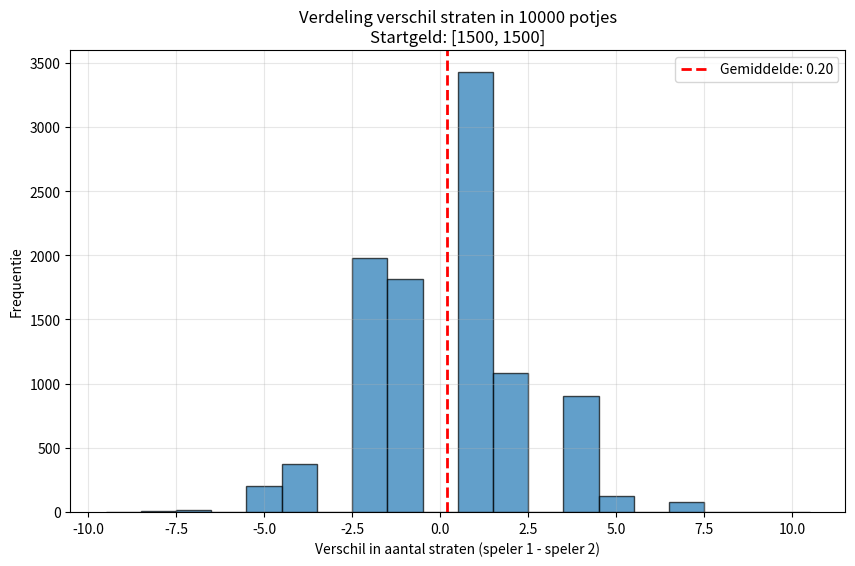
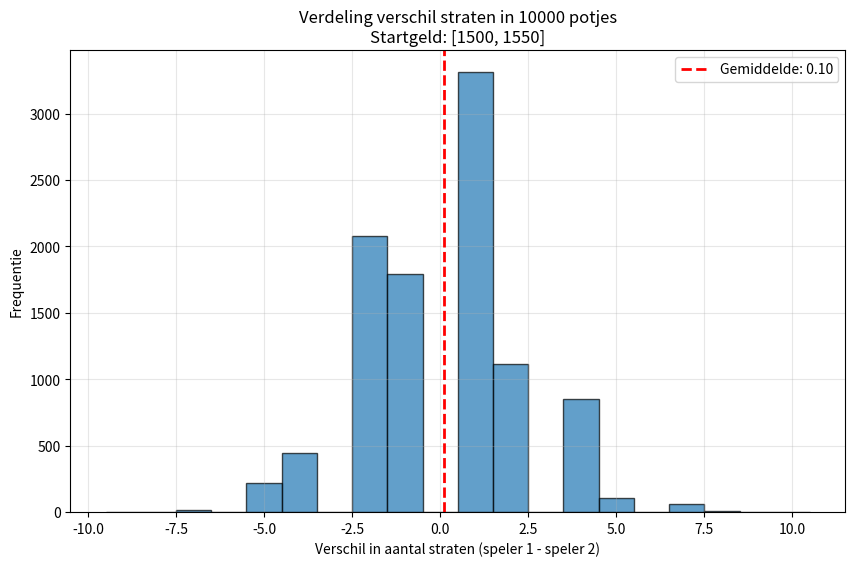
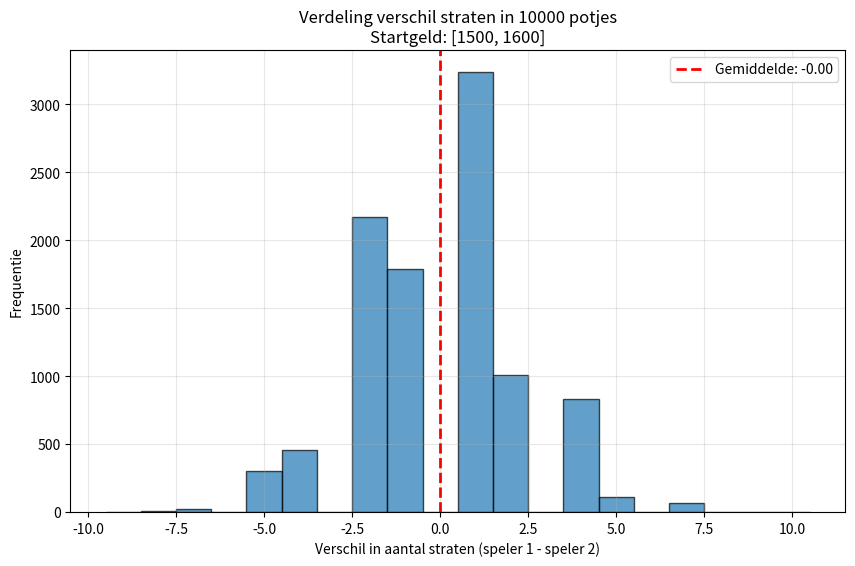
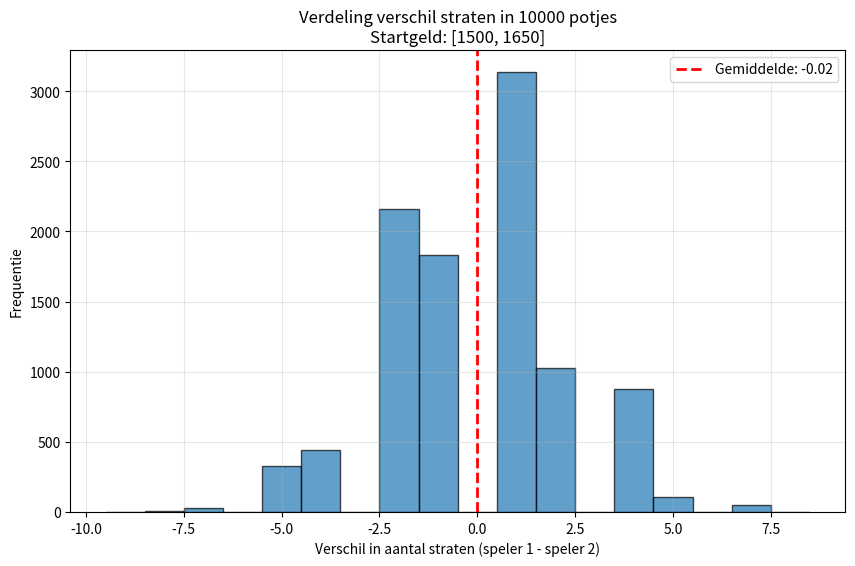
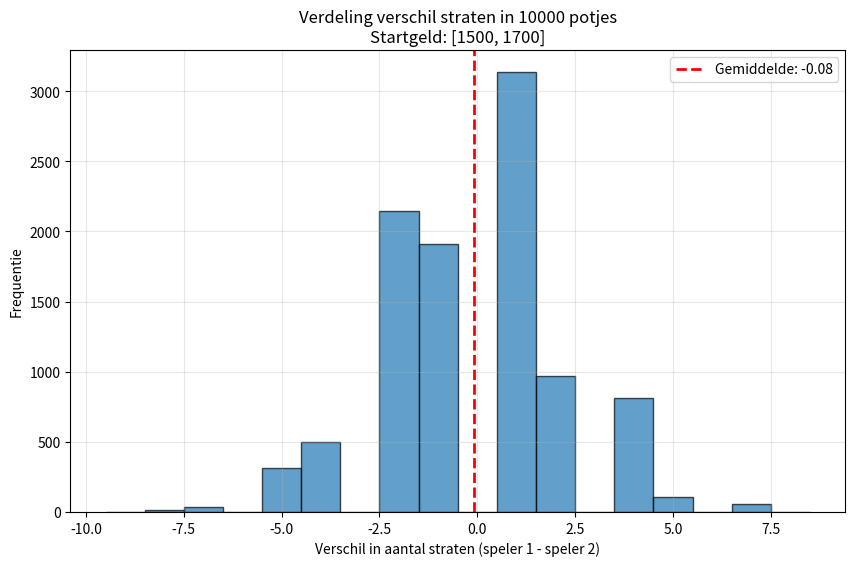

These figures' Python source, in order:
import random

import matplotlib.pyplot as plt


def worp_met_twee_dobbelstenen():
	dobbelsteen1 = random.randint(1, 6)
	dobbelsteen2 = random.randint(1, 6)
	return dobbelsteen1 + dobbelsteen2


def simuleer_potje_monopoly(startgeld_speler_1, startgeld_speler_2):
	# 0 is leeg (hoek etc), >0 is te koop
	bord_waardes = [0, 60, 0, 60, 0, 200, 100, 0, 100, 120,
	                0, 140, 150, 140, 160, 200, 180, 0, 180, 200,
	                0, 220, 0, 220, 240, 200, 260, 260, 150, 280,
	                0, 300, 300, 0, 320, 200, 0, 350, 0, 400]

	bezittingen = [0] * 40  # 0 is vrij, 1 = player1, 2 = player2

	totaal_te_koop = sum(1 for waarde in bord_waardes if waarde > 0)
	aantal_verkocht = 0

	positie_1 = 0
	positie_2 = 0
	geld_1 = startgeld_speler_1
	geld_2 = startgeld_speler_2

	aantal_straten_speler_1 = 0
	aantal_straten_speler_2 = 0

	while aantal_verkocht < totaal_te_koop:
		vorige_positie_1 = positie_1
		worp_1 = worp_met_twee_dobbelstenen()
		positie_1 = (positie_1 + worp_1) % 40

		if positie_1 < vorige_positie_1:
			geld_1 += 200

		# als te koop en niet gekocht en genoeg geld koop
		if bord_waardes[positie_1] > 0 and bezittingen[positie_1] == 0:
			if geld_1 >= bord_waardes[positie_1]:
				geld_1 -= bord_waardes[positie_1]

				bezittingen[positie_1] = 1
				aantal_straten_speler_1 += 1
				aantal_verkocht += 1

				if aantal_verkocht >= totaal_te_koop:
					break  # break is een peak keyword

		vorige_positie_2 = positie_2
		worp_2 = worp_met_twee_dobbelstenen()
		positie_2 = (positie_2 + worp_2) % 40

		if positie_2 < vorige_positie_2:
			geld_2 += 200

		# als te koop en niet gekocht en genoeg geld koop
		if bord_waardes[positie_2] > 0 and bezittingen[positie_2] == 0:
			if geld_2 >= bord_waardes[positie_2]:
				geld_2 -= bord_waardes[positie_2]

				bezittingen[positie_2] = 2
				aantal_straten_speler_2 += 1
				aantal_verkocht += 2

	return aantal_straten_speler_1 - aantal_straten_speler_2


def simuleer_groot_aantal_potjes_monopoly(aantal_potjes, startgeld_speler_1, startgeld_speler_2):
	resultaten = []

	print(f"Monopoly simulator: twee spelers, startgeld [{startgeld_speler_1},{startgeld_speler_2}]")
	print(f"We simuleren {aantal_potjes} potjes...")

	for potje in range(aantal_potjes):
		if (potje + 1) % 500 == 0:
			print(f"  Potje {potje + 1} van {aantal_potjes}...")

		delta = simuleer_potje_monopoly(startgeld_speler_1, startgeld_speler_2)
		resultaten.append(delta)

	gemiddelde_delta = sum(resultaten) / len(resultaten)

	plt.figure(figsize=(10, 6))
	plt.hist(resultaten, bins=range(min(resultaten) - 1, max(resultaten) + 2),
	         edgecolor='black', alpha=0.7, align='left')
	plt.xlabel('Verschil in aantal straten (speler 1 - speler 2)')
	plt.ylabel('Frequentie')
	plt.title(
		f'Verdeling verschil straten in {aantal_potjes} potjes\nStartgeld: [{startgeld_speler_1}, {startgeld_speler_2}]')
	plt.axvline(gemiddelde_delta, color='red', linestyle='--', linewidth=2,
	            label=f'Gemiddelde: {gemiddelde_delta:.2f}')
	plt.legend()
	plt.grid(True, alpha=0.3)
	plt.show()
	plt.savefig('monopoly.png')

	return gemiddelde_delta


def evenwicht():
	startgeld_speler_1 = 1500
	aantal_potjes = 10000

	extra_waardes = [0, 50, 100, 150, 200]
	resultaten = {}

	for extra in extra_waardes:
		startgeld_speler_2 = startgeld_speler_1 + extra
		gemiddelde_delta = simuleer_groot_aantal_potjes_monopoly(
			aantal_potjes, startgeld_speler_1, startgeld_speler_2
		)
		resultaten[extra] = gemiddelde_delta

		print(f"Startgeld [{startgeld_speler_1},{startgeld_speler_2}]: "
		      f"speler 1 gemiddeld {gemiddelde_delta:.2f} meer straten "
		      f"(speler 2 heeft {extra} euro extra)")
		print()

	evenwicht_schatting = None
	for i in range(len(extra_waardes) - 1):
		extra_laag = extra_waardes[i]
		extra_hoog = extra_waardes[i + 1]
		delta_laag = resultaten[extra_laag]
		delta_hoog = resultaten[extra_hoog]

		# zoek welke om 0 zitten
		if delta_laag > 0 > delta_hoog:
			evenwicht_schatting = (extra_laag + extra_hoog) // 2
			break

	print(f"Monopoly simulator: 2 spelers")
	print(f"Als we speler 2 {evenwicht_schatting} euro meer startgeld meegeven "
	      f"hebben beide spelers gemiddeld evenveel straten in bezit")

	return evenwicht_schatting


evenwicht()
